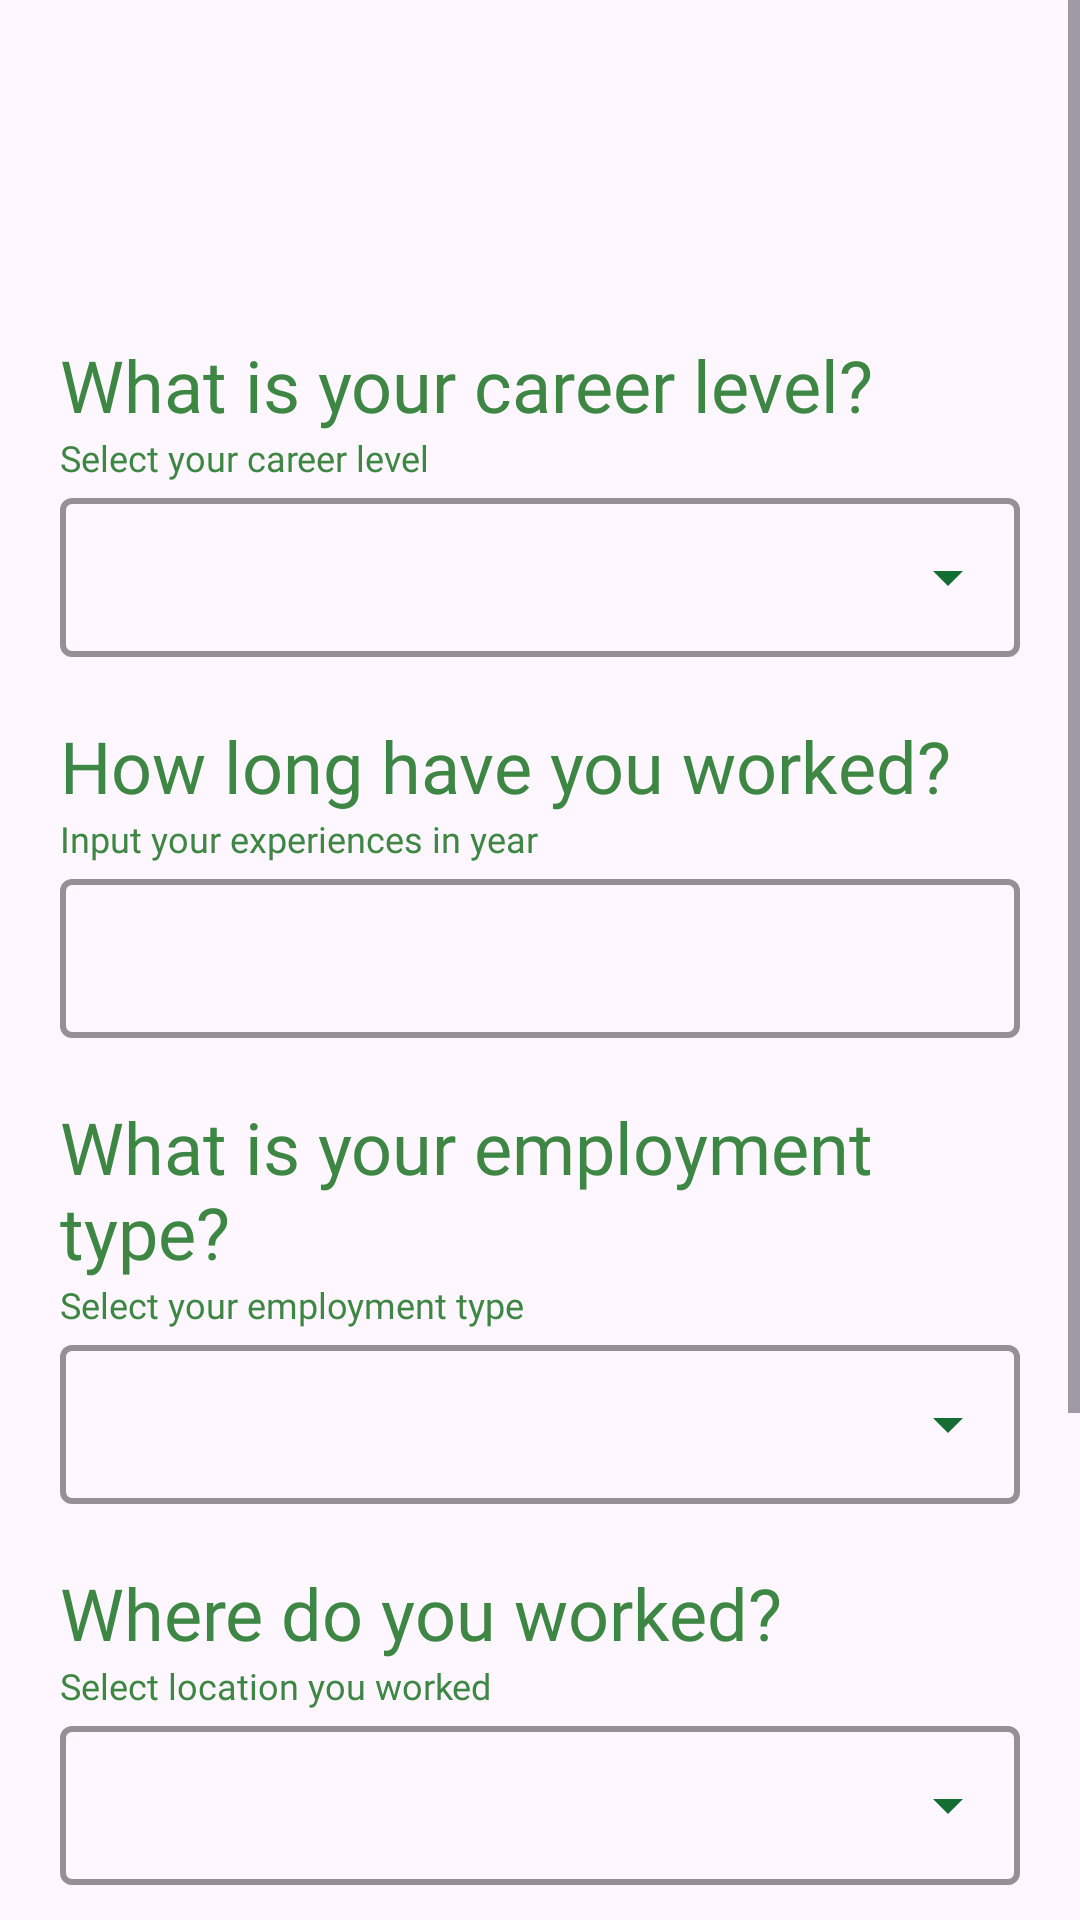

Reconstruct the res/layout file that produces this screen, plus the resources it refers to.
<!-- AndroidManifest.xml: application theme Theme.IncomeifyApp -->
<!-- res/layout/fragment_home.xml -->
<?xml version="1.0" encoding="utf-8"?>
<ScrollView xmlns:android="http://schemas.android.com/apk/res/android"
    xmlns:tools="http://schemas.android.com/tools"
    xmlns:app="http://schemas.android.com/apk/res-auto"
    android:layout_width="match_parent"
    android:layout_height="match_parent"
    tools:context=".ui.dashboard.home.HomeFragment">

    <androidx.constraintlayout.widget.ConstraintLayout
        android:layout_width="match_parent"
        android:layout_height="wrap_content">

        <ImageView
            android:id="@+id/img_username"
            android:layout_width="40dp"
            android:layout_height="40dp"
            android:contentDescription="@string/image_username"
            android:src="@drawable/baseline_account_circle_24"
            android:layout_marginTop="32dp"
            android:layout_marginStart="20dp"
            app:layout_constraintStart_toStartOf="parent"
            app:layout_constraintTop_toTopOf="parent"
            app:tint="@color/may_green" />

        <TextView
            android:id="@+id/tv_username"
            style="@style/Text.Medium"
            android:layout_width="wrap_content"
            android:layout_marginStart="8dp"
            app:layout_constraintBottom_toBottomOf="@+id/img_username"
            app:layout_constraintStart_toEndOf="@+id/img_username"
            app:layout_constraintTop_toTopOf="@+id/img_username"
            tools:text="Username" />

        <TextView
            android:id="@+id/q_career_level"
            style="@style/Text.Bold"
            android:layout_width="0dp"
            android:text="@string/q_career_level"
            android:layout_marginHorizontal="20dp"
            android:layout_marginTop="40dp"
            app:layout_constraintEnd_toEndOf="parent"
            app:layout_constraintStart_toStartOf="parent"
            app:layout_constraintTop_toBottomOf="@+id/img_username" />

        <TextView
            android:id="@+id/desc_career_level"
            style="@style/Text.Small"
            android:layout_width="0dp"
            android:text="@string/desc_career_level"
            app:layout_constraintStart_toStartOf="@+id/q_career_level"
            app:layout_constraintTop_toBottomOf="@id/q_career_level"
            app:layout_constraintEnd_toEndOf="@id/q_career_level"/>

        <com.google.android.material.textfield.TextInputLayout
            android:id="@+id/til_career_level"
            style="@style/CustomDropdown"
            app:layout_constraintEnd_toEndOf="@+id/desc_career_level"
            app:layout_constraintStart_toStartOf="@+id/desc_career_level"
            app:layout_constraintTop_toBottomOf="@id/desc_career_level">

            <AutoCompleteTextView
                android:id="@+id/auto_complete_text_career"
                android:layout_width="match_parent"
                android:layout_height="wrap_content"
                android:inputType="none"
                android:textAppearance="@style/Text.Regular"
                app:simpleItems="@array/list_career_level" />
        </com.google.android.material.textfield.TextInputLayout>

        <TextView
            android:id="@+id/q_experiences"
            style="@style/Text.Bold"
            android:layout_width="0dp"
            android:text="@string/q_experiences"
            android:layout_marginHorizontal="20dp"
            android:layout_marginTop="20dp"
            app:layout_constraintEnd_toEndOf="parent"
            app:layout_constraintStart_toStartOf="parent"
            app:layout_constraintTop_toBottomOf="@+id/til_career_level" />

        <TextView
            android:id="@+id/desc_experiences"
            style="@style/Text.Small"
            android:layout_width="0dp"
            android:text="@string/desc_experiences"
            app:layout_constraintStart_toStartOf="@+id/q_experiences"
            app:layout_constraintTop_toBottomOf="@id/q_experiences"
            app:layout_constraintEnd_toEndOf="@id/q_experiences"/>

        <com.google.android.material.textfield.TextInputLayout
            android:id="@+id/til_experiences"
            style="@style/CustomClearTextField"
            app:layout_constraintEnd_toEndOf="@+id/desc_experiences"
            app:layout_constraintStart_toStartOf="@+id/desc_experiences"
            app:layout_constraintTop_toBottomOf="@id/desc_experiences">

            <com.google.android.material.textfield.TextInputEditText
                android:id="@+id/et_experiences"
                android:layout_width="match_parent"
                android:layout_height="wrap_content"
                android:textAppearance="@style/Text.Regular"
                android:inputType="numberDecimal"/>

        </com.google.android.material.textfield.TextInputLayout>

        <TextView
            android:id="@+id/q_employment_type"
            style="@style/Text.Bold"
            android:layout_width="0dp"
            android:text="@string/q_employment_type"
            android:layout_marginHorizontal="20dp"
            android:layout_marginTop="20dp"
            app:layout_constraintEnd_toEndOf="parent"
            app:layout_constraintStart_toStartOf="parent"
            app:layout_constraintTop_toBottomOf="@+id/til_experiences" />

        <TextView
            android:id="@+id/desc_employment_type"
            style="@style/Text.Small"
            android:layout_width="0dp"
            android:text="@string/desc_employment_type"
            app:layout_constraintStart_toStartOf="@+id/q_employment_type"
            app:layout_constraintTop_toBottomOf="@id/q_employment_type"
            app:layout_constraintEnd_toEndOf="@id/q_employment_type"/>

        <com.google.android.material.textfield.TextInputLayout
            android:id="@+id/til_employment_type"
            style="@style/CustomDropdown"
            app:layout_constraintEnd_toEndOf="@+id/desc_employment_type"
            app:layout_constraintStart_toStartOf="@+id/desc_employment_type"
            app:layout_constraintTop_toBottomOf="@id/desc_employment_type">

            <AutoCompleteTextView
                android:id="@+id/auto_complete_text_employment"
                android:layout_width="match_parent"
                android:layout_height="wrap_content"
                android:inputType="none"
                android:textAppearance="@style/Text.Regular"
                app:simpleItems="@array/list_employment_type"/>
        </com.google.android.material.textfield.TextInputLayout>

        <TextView
            android:id="@+id/q_location"
            style="@style/Text.Bold"
            android:layout_width="0dp"
            android:text="@string/q_location"
            android:layout_marginHorizontal="20dp"
            android:layout_marginTop="20dp"
            app:layout_constraintEnd_toEndOf="parent"
            app:layout_constraintStart_toStartOf="parent"
            app:layout_constraintTop_toBottomOf="@+id/til_employment_type" />

        <TextView
            android:id="@+id/desc_location"
            style="@style/Text.Small"
            android:layout_width="0dp"
            android:text="@string/desc_location"
            app:layout_constraintStart_toStartOf="@+id/q_location"
            app:layout_constraintTop_toBottomOf="@id/q_location"
            app:layout_constraintEnd_toEndOf="@id/q_location"/>

        <com.google.android.material.textfield.TextInputLayout
            android:id="@+id/til_location"
            style="@style/CustomDropdown"
            app:layout_constraintEnd_toEndOf="@+id/desc_location"
            app:layout_constraintStart_toStartOf="@+id/desc_location"
            app:layout_constraintTop_toBottomOf="@id/desc_location">

            <AutoCompleteTextView
                android:id="@+id/auto_complete_text_location"
                android:layout_width="match_parent"
                android:layout_height="wrap_content"
                android:inputType="none"
                android:textAppearance="@style/Text.Regular"
                app:simpleItems="@array/list_location"/>
        </com.google.android.material.textfield.TextInputLayout>

        <TextView
            android:id="@+id/q_education"
            style="@style/Text.Bold"
            android:layout_width="0dp"
            android:text="@string/q_education"
            android:layout_marginHorizontal="20dp"
            android:layout_marginTop="20dp"
            app:layout_constraintEnd_toEndOf="parent"
            app:layout_constraintStart_toStartOf="parent"
            app:layout_constraintTop_toBottomOf="@+id/til_location" />

        <TextView
            android:id="@+id/desc_education"
            style="@style/Text.Small"
            android:layout_width="0dp"
            android:text="@string/desc_education"
            app:layout_constraintStart_toStartOf="@+id/q_education"
            app:layout_constraintTop_toBottomOf="@id/q_education"
            app:layout_constraintEnd_toEndOf="@id/q_education"/>

        <com.google.android.material.textfield.TextInputLayout
            android:id="@+id/til_education"
            style="@style/CustomDropdown"
            app:layout_constraintEnd_toEndOf="@+id/desc_education"
            app:layout_constraintStart_toStartOf="@+id/desc_education"
            app:layout_constraintTop_toBottomOf="@id/desc_education">

            <AutoCompleteTextView
                android:id="@+id/auto_complete_text_education"
                android:layout_width="match_parent"
                android:layout_height="wrap_content"
                android:inputType="none"
                android:textAppearance="@style/Text.Regular"
                app:simpleItems="@array/list_education"/>
        </com.google.android.material.textfield.TextInputLayout>

        <Button
            android:id="@+id/btn_submit"
            style="@style/RegularButton"
            android:text="@string/submit"
            android:layout_marginVertical="32dp"
            app:layout_constraintEnd_toEndOf="parent"
            app:layout_constraintStart_toStartOf="parent"
            app:layout_constraintBottom_toBottomOf="parent"
            app:layout_constraintTop_toBottomOf="@id/til_education" />

        <com.airbnb.lottie.LottieAnimationView
            android:id="@+id/loading"
            android:layout_width="250dp"
            android:layout_height="250dp"
            android:visibility="invisible"
            app:layout_constraintTop_toTopOf="parent"
            app:layout_constraintBottom_toBottomOf="parent"
            app:layout_constraintStart_toStartOf="parent"
            app:layout_constraintEnd_toEndOf="parent"
            app:lottie_autoPlay="true"
            app:lottie_loop="true"
            app:lottie_rawRes="@raw/loading_anim" />

    </androidx.constraintlayout.widget.ConstraintLayout>

</ScrollView>
<!-- resources referenced by this layout -->
<resources>
  <string-array name="list_career_level">
          <item>Supervisor/Coordinator</item>
          <item>Employee (non-management &amp; non-supervisor)</item>
          <item>Manager/Assistant Manager</item>
          <item>Fresh Graduate/Less than 1 year experience</item>
          <item>CEO/General Manager/Director/Senior Manager</item>
      </string-array>
  <string-array name="list_education">
          <item>Sarjana (S1)</item>
          <item>Magister (S2)</item>
          <item>SMU/SMK/STM</item>
          <item>D4 (Diploma)</item>
          <item>Doktor (S3)</item>
      </string-array>
  <string-array name="list_employment_type">
          <item>Fulltime</item>
          <item>Contract</item>
          <item>Part time</item>
          <item>Temporary</item>
      </string-array>
  <color name="may_green">#3E8643</color>
  <string name="desc_career_level">Select your career level</string>
  <string name="desc_education">Select your last education</string>
  <string name="desc_employment_type">Select your employment type</string>
  <string name="desc_experiences">Input your experiences in year</string>
  <string name="desc_location">Select location you worked</string>
  <string name="image_username" translatable="false">Image Username</string>
  <string name="q_career_level">What is your career level?</string>
  <string name="q_education">What is your last education?</string>
  <string name="q_employment_type">What is your employment type?</string>
  <string name="q_experiences">How long have you worked?</string>
  <string name="q_location">Where do you worked?</string>
  <string name="submit">SUBMIT</string>
  <style name="CustomClearTextField" parent="Widget.Material3.TextInputLayout.OutlinedBox">
          <item name="android:layout_width">0dp</item>
          <item name="android:layout_height">wrap_content</item>
          <item name="boxStrokeWidth">2dp</item>
          <item name="boxStrokeColor">@color/la_salle_green</item>
          <item name="endIconTint">@color/la_salle_green</item>
          <item name="endIconMode">clear_text</item>
      </style>
  <style name="CustomDropdown" parent="Widget.Material3.TextInputLayout.OutlinedBox.ExposedDropdownMenu">
          <item name="android:layout_width">0dp</item>
          <item name="android:layout_height">wrap_content</item>
          <item name="boxStrokeWidth">2dp</item>
          <item name="boxStrokeColor">@color/la_salle_green</item>
          <item name="endIconTint">@color/la_salle_green</item>
      </style>
  <style name="Text.Bold" parent="Text">
          <item name="android:textColor">@color/may_green</item>
          <item name="android:fontFamily">@font/poppins_bold</item>
          <item name="android:textSize">24sp</item>
      </style>
  <style name="Text.Medium" parent="Text">
          <item name="android:textColor">@color/may_green</item>
          <item name="android:fontFamily">@font/poppins_medium</item>
          <item name="android:textSize">16sp</item>
      </style>
  <style name="Text.Regular" parent="Text">
          <item name="android:textColor">@color/may_green</item>
          <item name="android:fontFamily">@font/poppins_medium</item>
          <item name="android:textSize">14sp</item>
      </style>
  <style name="Text.Small" parent="Text">
          <item name="android:textColor">@color/may_green</item>
          <item name="android:fontFamily">@font/poppins_medium</item>
          <item name="android:textSize">12sp</item>
      </style>
  <style name="Theme.IncomeifyApp" parent="Base.Theme.IncomeifyApp" />
  <color name="la_salle_green">#146D33</color>
  <color name="white">#FFFFFFFF</color>
  <style name="Text">
          <item name="android:layout_height">wrap_content</item>
      </style>
  <style name="Base.Theme.IncomeifyApp" parent="Theme.Material3.DayNight.NoActionBar">
          
          
          <item name="android:statusBarColor">@color/teal_deer</item>
      </style>
  <color name="teal_deer">#A1F6AD</color>
</resources>
